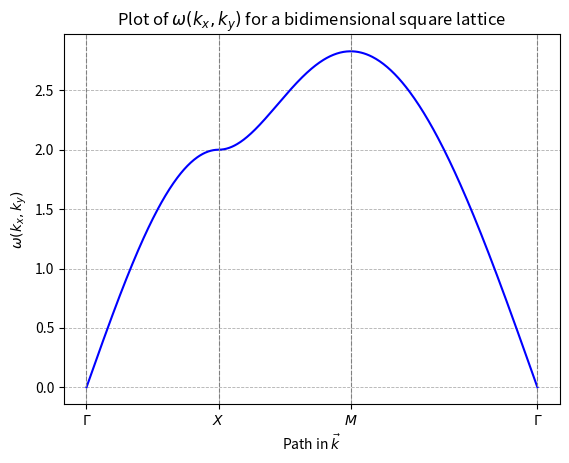
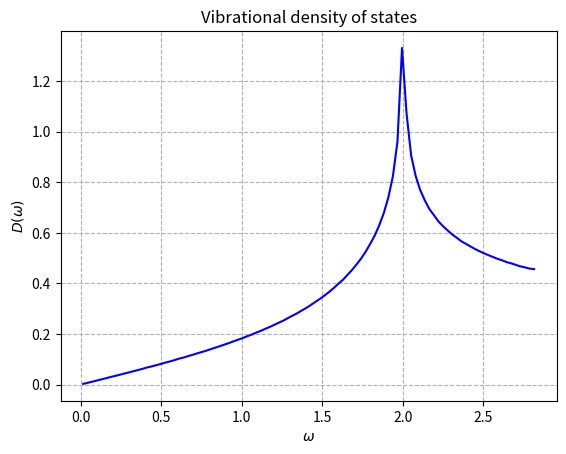
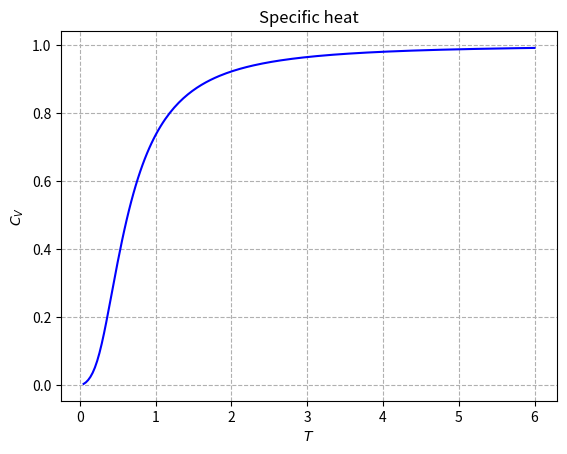

These figures' Python source, in order:
import numpy as np
import matplotlib.pyplot as plt

a = 1.0      
K = 1.0      
m = 1.0      

# Ex 3.b

def omega(kx, ky):
    return 2.0 * np.sqrt(K/m) * np.sqrt(
        np.sin(kx * a / 2.0)**2 + np.sin(ky * a / 2.0)**2
    )

Gamma = np.array([0.0, 0.0])
X     = np.array([np.pi/a, 0.0])
M     = np.array([np.pi/a, np.pi/a])

n_k = 200 

path = [
    np.linspace(Gamma, X, n_k),
    np.linspace(X, M, n_k),
    np.linspace(M, Gamma, n_k)
]

k_path = np.vstack(path)

omega_path = np.array([omega(k[0], k[1]) for k in k_path])

k_dist = np.zeros(len(k_path))
for i in range(1, len(k_path)):
    k_dist[i] = k_dist[i-1] + np.linalg.norm(k_path[i] - k_path[i-1])


plt.figure()
plt.plot(k_dist, omega_path, color='blue')

ts = [0,
         k_dist[n_k],
         k_dist[2*n_k],
         k_dist[-1]]

labels = [r'$\Gamma$', r'$X$', r'$M$', r'$\Gamma$']

for t in ts:
    plt.axvline(t, color='gray', linestyle='--', linewidth=0.8)

plt.xticks(ts, labels)
plt.ylabel(r'$\omega(k_x,k_y)$')
plt.xlabel('Path in ' + r'$\vec{k}$')
plt.title('Plot of ' + r'$\omega(k_x,k_y)$' + ' for a bidimensional square lattice')
plt.grid(True, which='both', axis='both', ls='--', linewidth=0.6)
plt.savefig("3.2.png")


#3.c
N = 2000 

kx_vals = np.linspace(-np.pi/a, np.pi/a, N)
ky_vals = np.linspace(-np.pi/a, np.pi/a, N)

kx_grid, ky_grid = np.meshgrid(kx_vals, ky_vals)


omega_vals = omega(kx_grid, ky_grid)

omega_flat = omega_vals.flatten()


n_bins = 100

hist, bin_edges = np.histogram(
    omega_flat,
    bins=n_bins,
    density=True  
)

centers = 0.5 * (bin_edges[:-1] + bin_edges[1:])

plt.figure()
plt.plot(centers, hist, color='blue')
plt.xlabel(r'$\omega$')
plt.ylabel(r'$D(\omega)$')
plt.title('Vibrational density of states')
plt.grid(True, ls='--')
plt.savefig("3.3.png")

# Ex 4.c
kB = 1.0
hbar = 1.0


domega = centers[1] - centers[0]

def specific_heat(T):
    x = centers / T
    integrand = hist * (x**2) * np.exp(x) / (np.exp(x) - 1)**2
    return np.sum(integrand) * domega


T_vals = np.linspace(0.05, 6.0, 200)

C_vals = np.array([specific_heat(T) for T in T_vals])


plt.figure()
plt.plot(T_vals, C_vals, color='blue')
plt.xlabel(r'$T$')
plt.ylabel(r'$C_V$')
plt.title('Specific heat')
plt.grid(True, ls='--')
plt.savefig("4.5.png")
plt.show()




